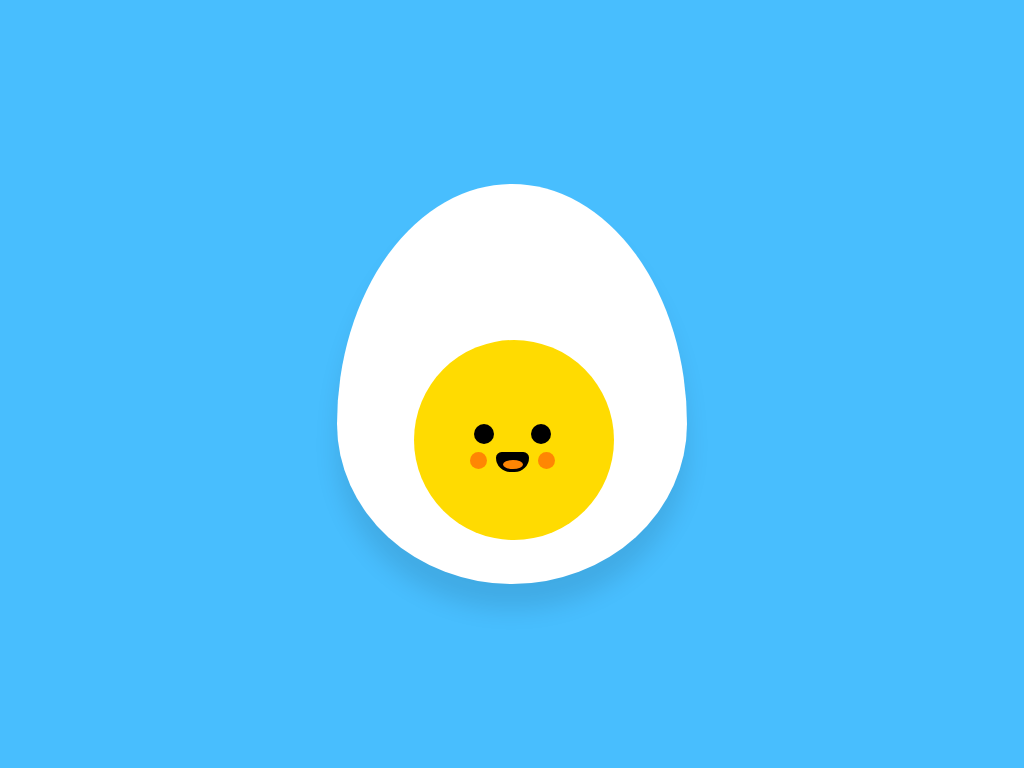

Recreate this image using only HTML and CSS.

<!-- file: index.html -->
<!DOCTYPE html>
<html lang="en">
<head>
    <meta charset="UTF-8">
    <meta name="viewport" content="width=device-width, initial-scale=1.0">
    <title>Document</title>
    <link rel="stylesheet" href="style.css">
</head>
<body>
    <div class="egg">
        <div class="yello"></div>
        <div class="eyes"></div>
        <div class="sport"></div>
        <div class="mouth"></div>
        <div class="mouthspot"></div>
        <div class="shadow"></div>
    </div>
</body>
</html>

/* file: style.css */
*{

}
*:before{

}
*:after{
    box-sizing: border-box;
    padding: 0;
    margin: 0;
}
body{
    background-color: #48BEFE;
}
.egg {
    background-color: white;
    height: 400px;
    width: 350px;
    position: absolute;
    margin: auto;
    left: 0;
    right: 0;
    top: 0;
    bottom: 0;

    border-radius: 50% 50% 50% 50% / 60% 60% 40% 40%;
    /* z-index: -1; */
    box-shadow: 0 25px 25px rgba(0, 0, 0, 0.1); /* Corrected */
}

.egg:after{
    content: "";
    position: absolute;
  
   
    width: 92%;
    height: 85%;
    /* background-color: red; */
    top: 2.5px;
    left: 6px;
}
.yello{
    background-color:#FFDB01 ;
    height: 200px;
    width: 200px;
    position: absolute;
    border-radius: 50%;
    top: 39%;
    left: 22%;
}
.eyes{
    height: 20px;
    width: 20px;
    background-color: black;
    position: absolute;
    border-radius: 50%;
    top: 60%;
    left: 39%;
}
.eyes:before{
    content: ' ';
    height: 20px;
    width: 20px;
    background-color: black;
    position: absolute;
    border-radius: 50%;
    
    left: 57px;

}
.sport{
    height: 17px;
    width: 17px;
    background-color: #FF8603;
    position: absolute;
    border-radius: 50%;
    top: 67%;
    left: 38%;
}
.sport:before{
    content: ' ';
    height: 17px;
    width: 17px;
    background-color: #FF8603;
    position: absolute;
    border-radius: 50%;
    
    left: 68px;
}
.mouth{
    height: 20px;
    width: 33px;
    background-color: black;
    position: absolute;
    border-top-left-radius: 20px;
  border-top-right-radius: 20px;
  border-bottom-left-radius: 50px;
  border-bottom-right-radius: 50px;
  /* transform: rotate(10deg); */
    top: 67%;
    left: 45.5%;
}
.mouthspot{
    height: 9px;
    width: 20px;
    background-color: #FC8504;
    border-radius: 50%;
    position: absolute;
    top: 69%;
    left: 47.5%;
}
